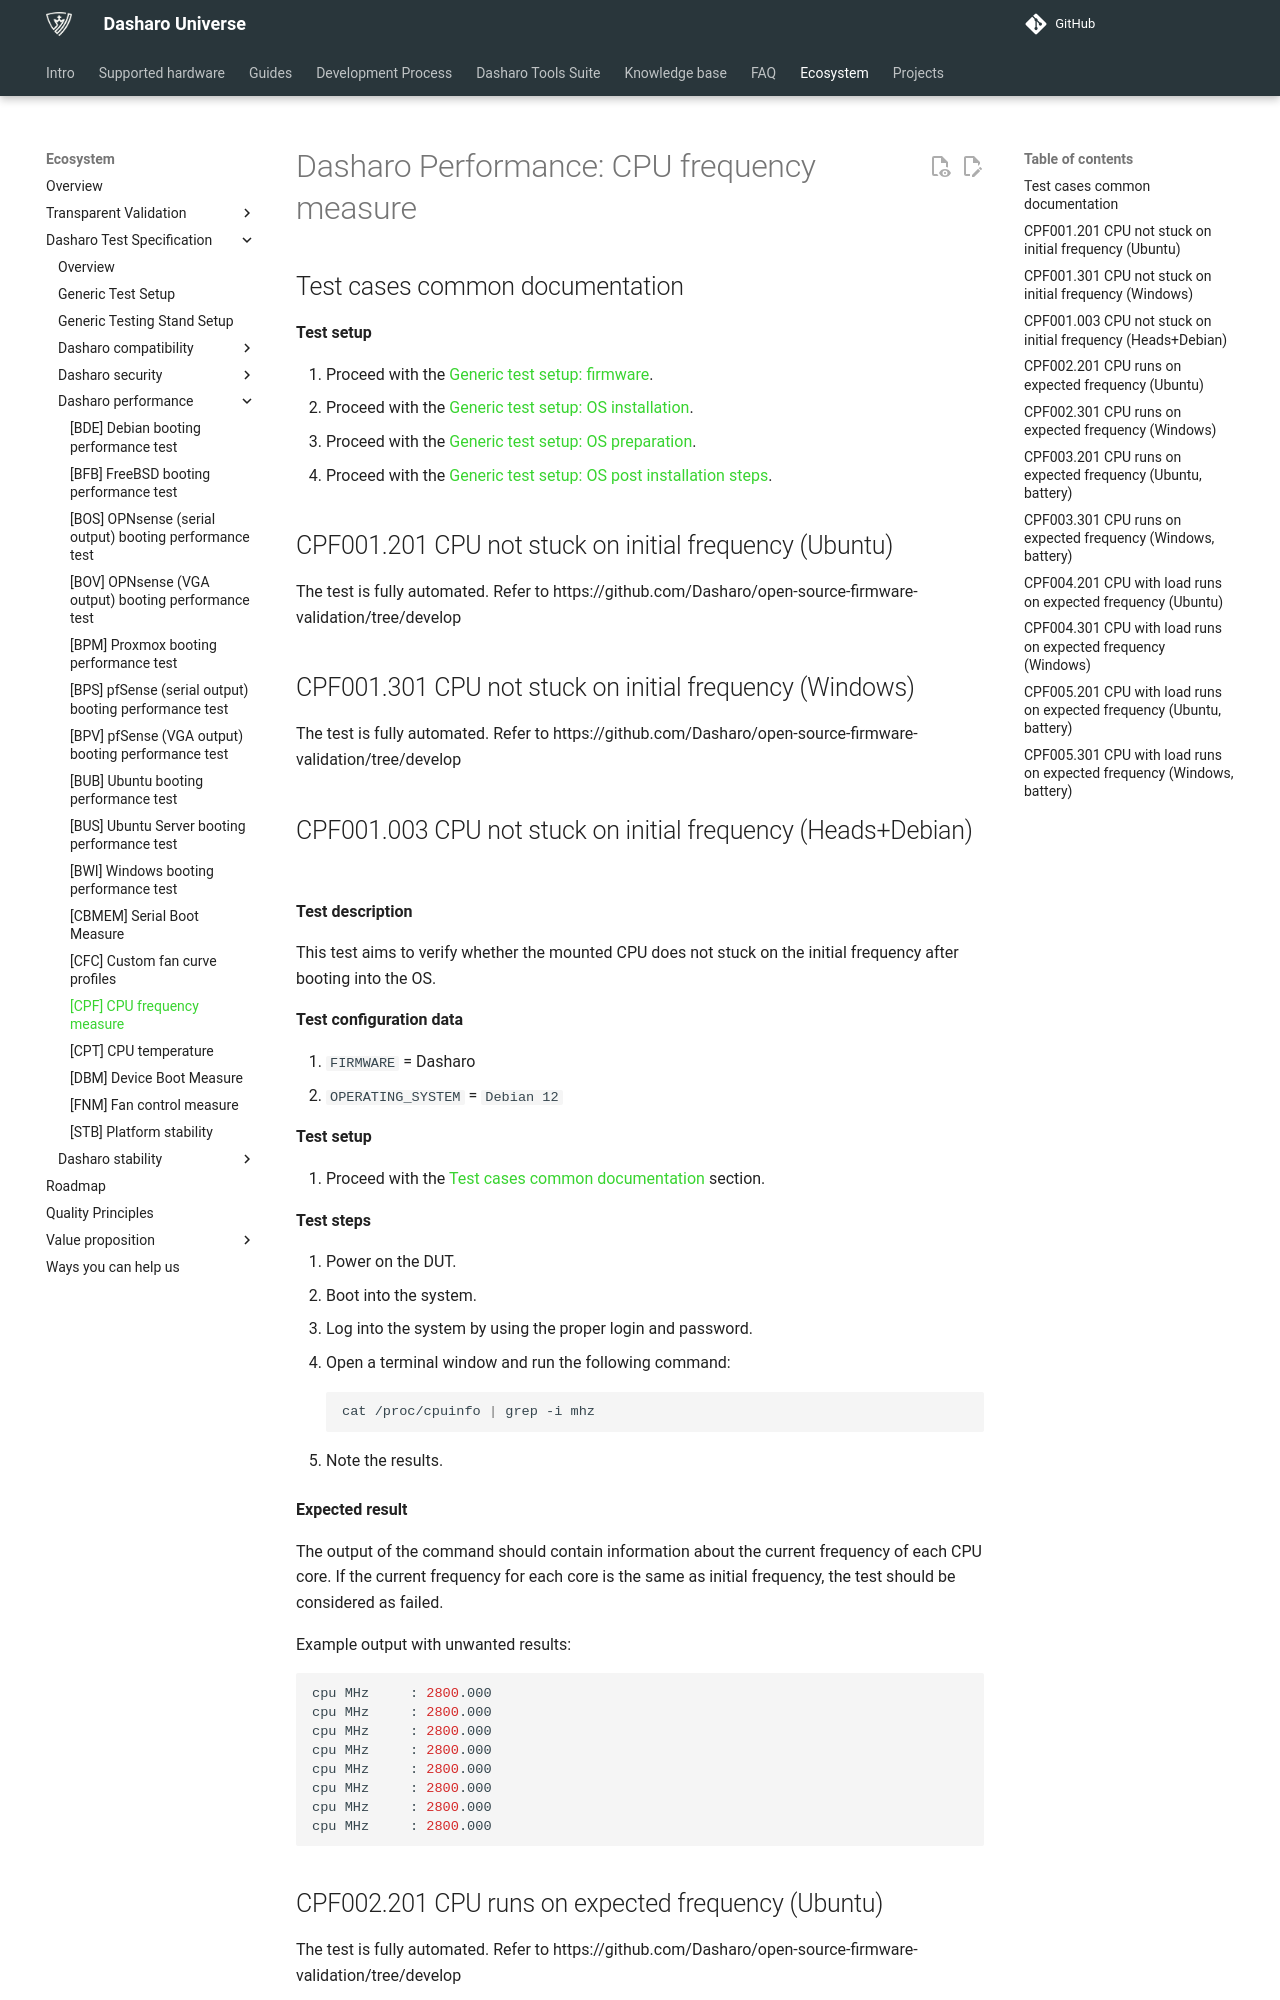

repository: Dasharo/docs · page: unified-test-documentation/dasharo-performance/402-cpu-frequency/index.html · generator: mkdocs

---
search:
  boost: -1
---

# Dasharo Performance: CPU frequency measure

## Test cases common documentation

**Test setup**

1. Proceed with the
   [Generic test setup: firmware](../generic-test-setup.md#firmware).
1. Proceed with the
   [Generic test setup: OS installation](../generic-test-setup.md#os-installation).
1. Proceed with the
   [Generic test setup: OS preparation](../generic-test-setup.md#os-preparation).
1. Proceed with the
   [Generic test setup: OS post installation steps](../generic-test-setup.md#post-installation).

## CPF001.201 CPU not stuck on initial frequency (Ubuntu)

The test is fully automated. Refer to https://github.com/Dasharo/open-source-firmware-validation/tree/develop

## CPF001.301 CPU not stuck on initial frequency (Windows)

The test is fully automated. Refer to https://github.com/Dasharo/open-source-firmware-validation/tree/develop

## CPF001.003 CPU not stuck on initial frequency (Heads+Debian)

**Test description**

This test aims to verify whether the mounted CPU does not stuck on the
initial frequency after booting into the OS.

**Test configuration data**

1. `FIRMWARE` = Dasharo
1. `OPERATING_SYSTEM` = `Debian 12`

**Test setup**

1. Proceed with the
    [Test cases common documentation](#test-cases-common-documentation) section.

**Test steps**

1. Power on the DUT.
1. Boot into the system.
1. Log into the system by using the proper login and password.
1. Open a terminal window and run the following command:

    ```bash
    cat /proc/cpuinfo | grep -i mhz
    ```

1. Note the results.

**Expected result**

The output of the command should contain information about the current
frequency of each CPU core. If the current frequency for each core is the
same as initial frequency, the test should be considered as failed.

Example output with unwanted results:

```bash
cpu MHz		: 2800.000
cpu MHz		: 2800.000
cpu MHz		: 2800.000
cpu MHz		: 2800.000
cpu MHz		: 2800.000
cpu MHz		: 2800.000
cpu MHz		: 2800.000
cpu MHz		: 2800.000
```
